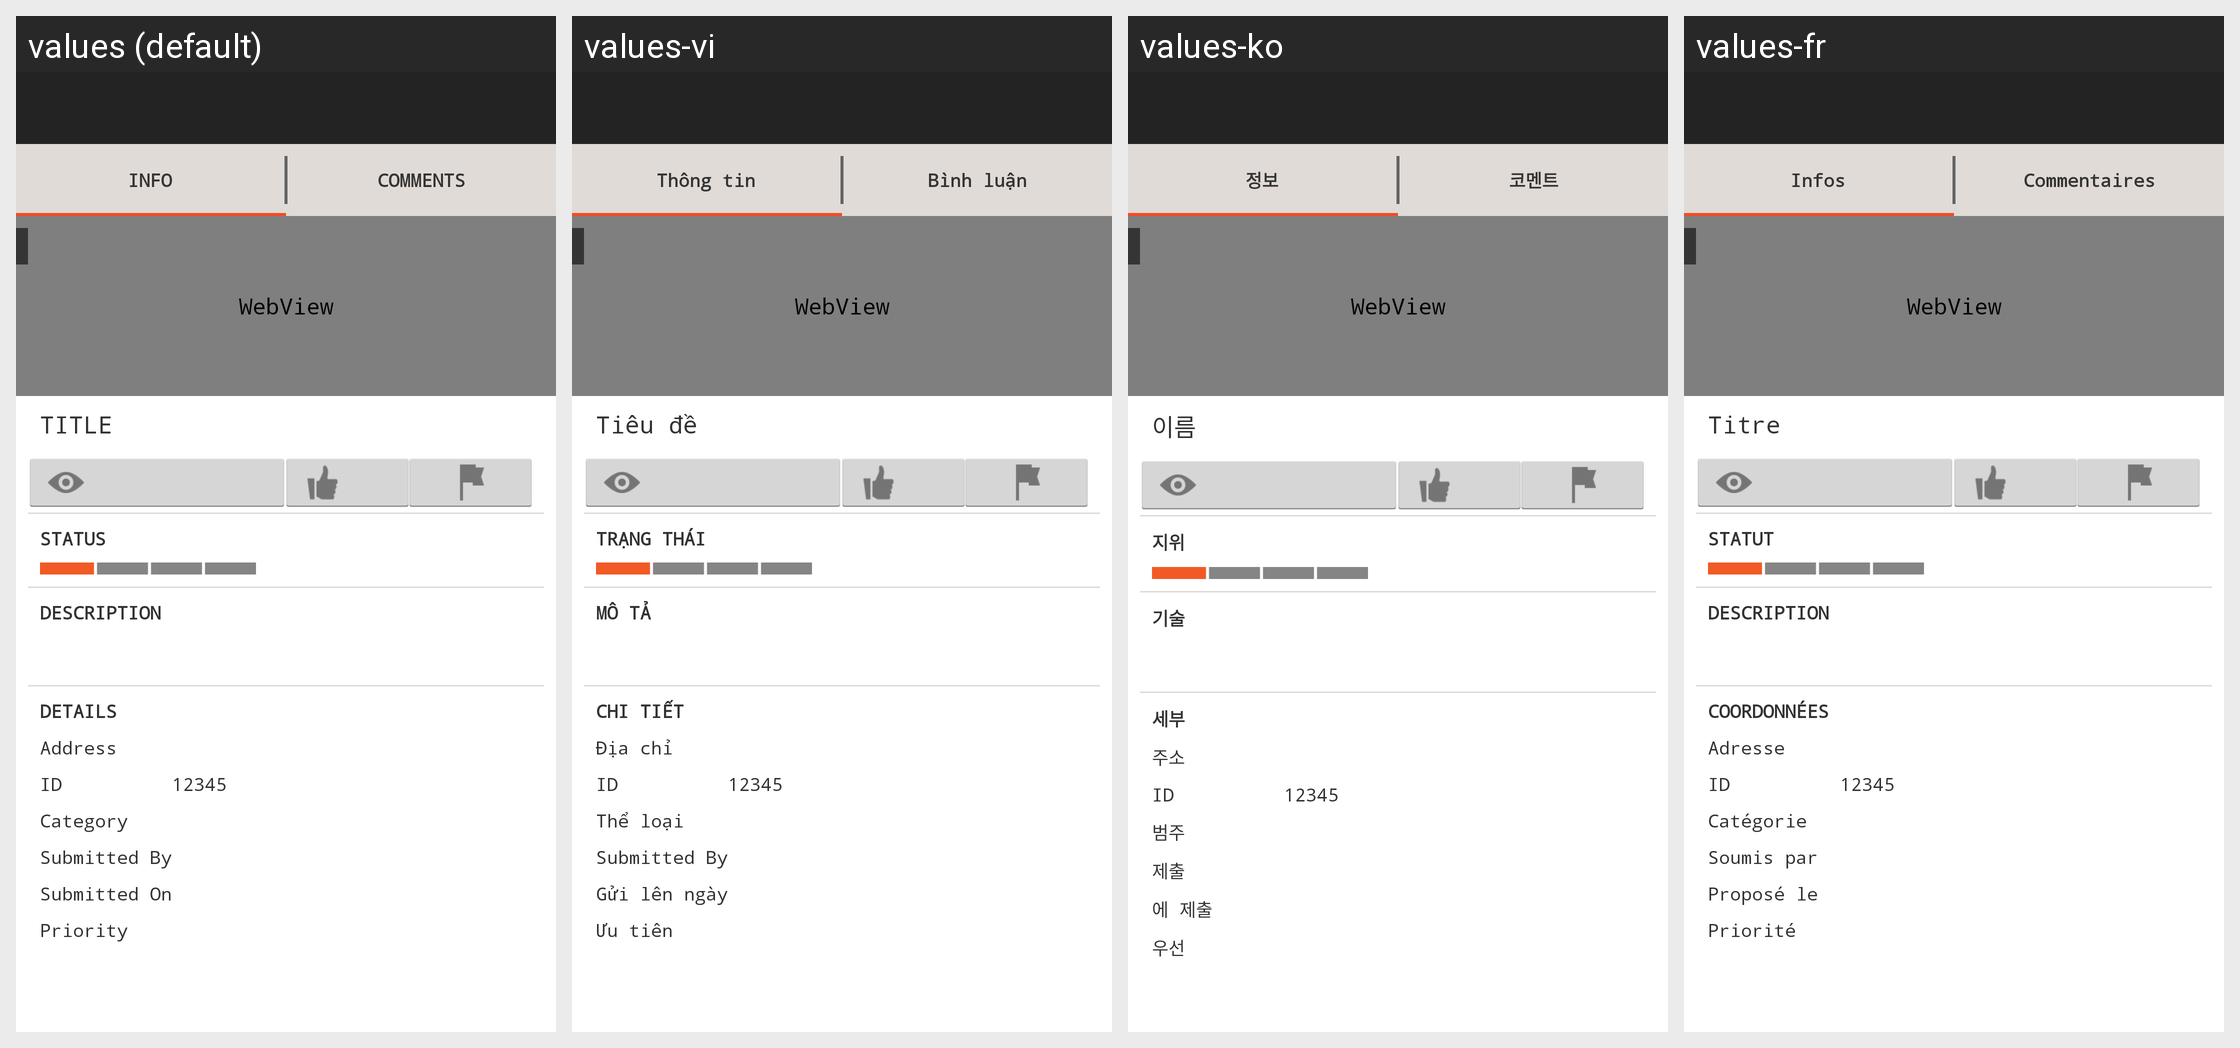

The Android screen above is rendered under several locales of the same app. Produce the string resources it draws, with the default and per-locale values.
Android screen res/layout/requestdetails.xml rendered under 4 locales, left to right: values (default), values-vi, values-ko, values-fr. Device: Nexus 5 (rendered at 1080×1920; each locale shown at half size, 540×960, under a caption strip naming it); theme MainTheme.
Other locales in the repository, not shown: values-ar, values-de, values-el, values-en, values-es, values-hi, values-it, values-ja, values-pl, values-pt, values-ru, values-sr, values-tr, values-zh.
Strings drawn on this screen, with the default value and each locale's value (text and hints the layout hard-codes, and strings that could not be matched under every locale, appear in the picture but are not listed):

requestInfo
  values: INFO
  values-vi: Thông tin
  values-ko: 정보
  values-fr: Infos

commentsPlaceholder
  values: COMMENTS
  values-vi: Bình luận
  values-ko: 코멘트
  values-fr: Commentaires

titleCaps
  values: TITLE
  values-vi: Tiêu đề
  values-ko: 이름
  values-fr: Titre

statusLabel
  values: STATUS
  values-vi: Trạng thái
  values-ko: 지위
  values-fr: Statut

descriptionLabel
  values: DESCRIPTION
  values-vi: Mô tả
  values-ko: 기술
  values-fr: Description

detailsLabel
  values: DETAILS
  values-vi: CHI TIẾT
  values-ko: 세부
  values-fr: COORDONNÉES

addressLabel
  values: Address
  values-vi: Địa chỉ
  values-ko: 주소
  values-fr: Adresse

idPlaceholder
  values: 12345
  values-vi: 12345
  values-ko: 12345
  values-fr: 12345

categoryLabel
  values: Category
  values-vi: Thể loại
  values-ko: 범주
  values-fr: Catégorie

submittedByLabel
  values: Submitted By
  values-vi: Submitted By
  values-ko: 제출
  values-fr: Soumis par

submittedOnLabel
  values: Submitted On
  values-vi: Gửi lên ngày
  values-ko: 에 제출
  values-fr: Proposé le

priorityLabel
  values: Priority
  values-vi: Ưu tiên
  values-ko: 우선
  values-fr: Priorité
